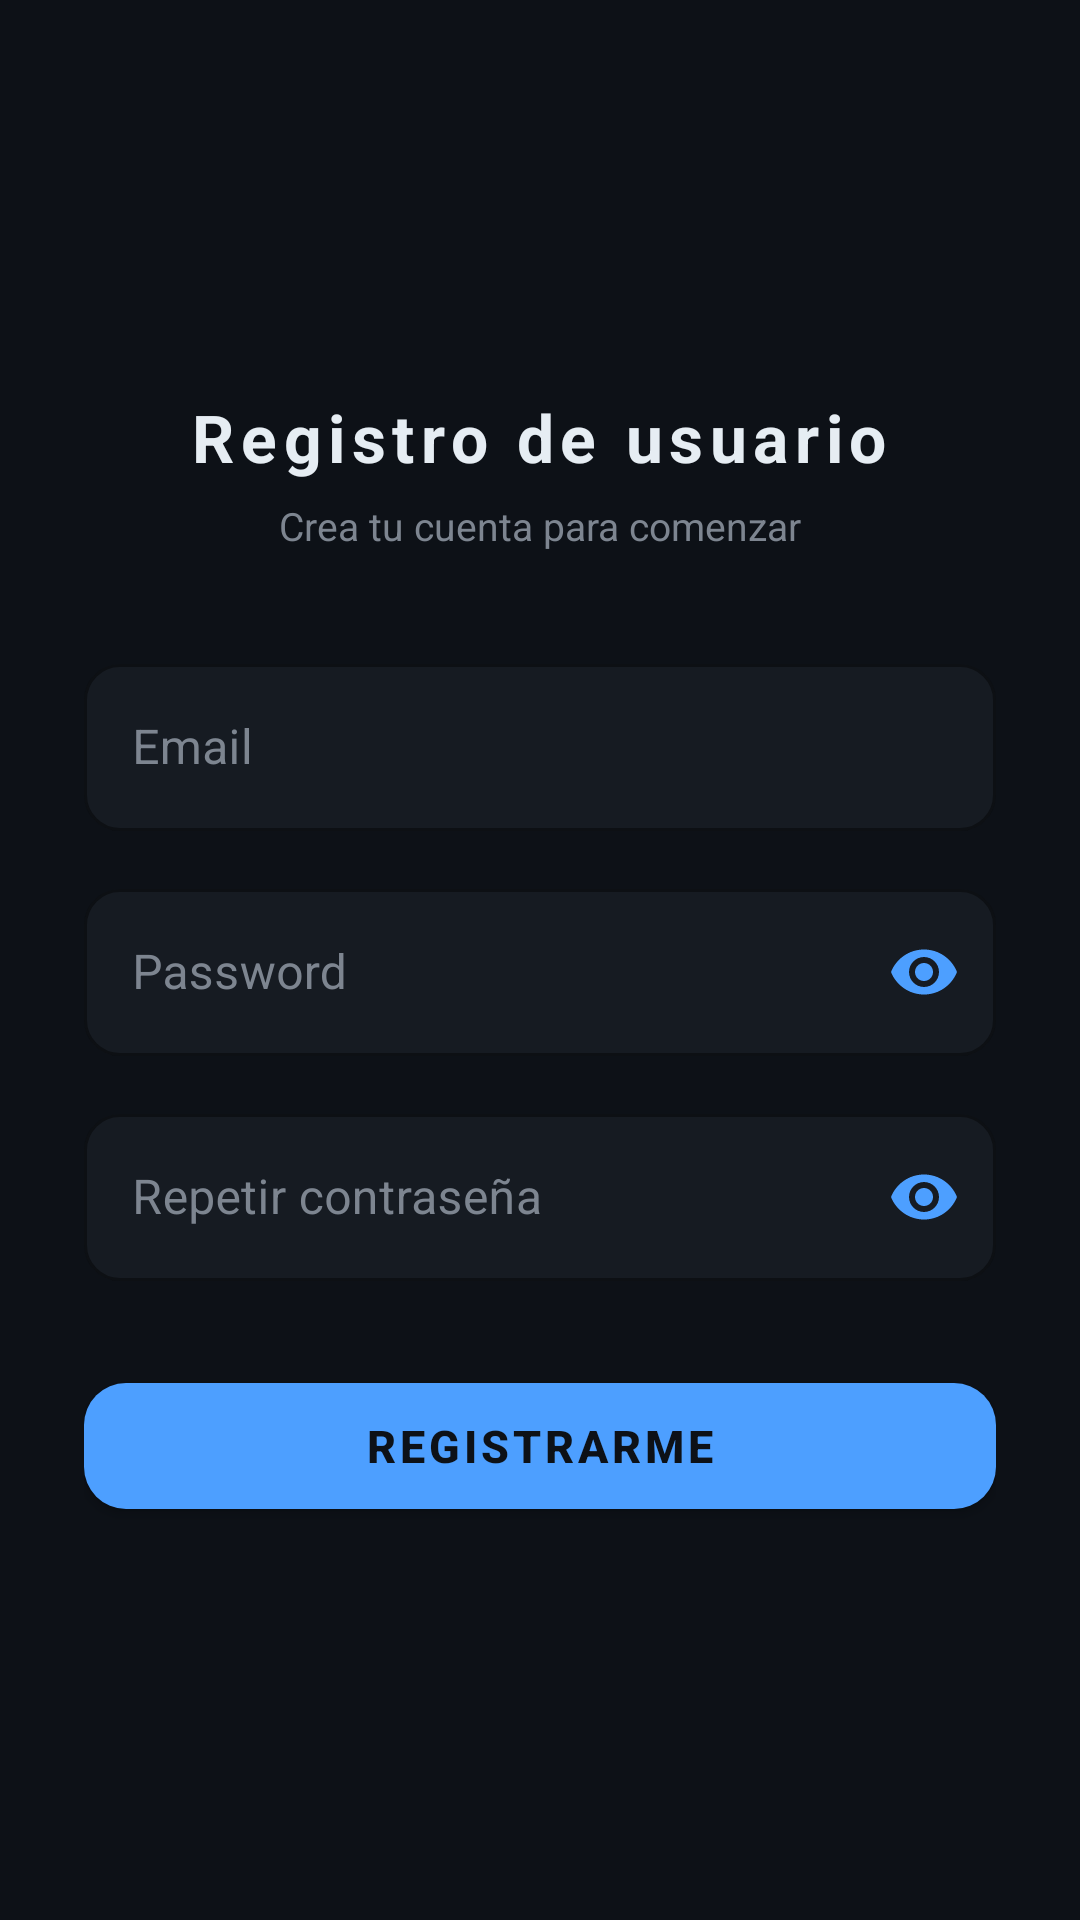

This screen was rendered from an Android layout file. Write that file and the resources it references.
<!-- AndroidManifest.xml: application theme Theme.CodeRoyale -->
<!-- res/layout/activity_registro_email.xml -->
<?xml version="1.0" encoding="utf-8"?>
<RelativeLayout xmlns:android="http://schemas.android.com/apk/res/android"
    xmlns:app="http://schemas.android.com/apk/res-auto"
    android:id="@+id/main"
    android:layout_width="match_parent"
    android:layout_height="match_parent"
    android:background="@color/cr_fondo">

    <LinearLayout
        android:layout_width="match_parent"
        android:layout_height="match_parent"
        android:gravity="center"
        android:orientation="vertical"
        android:padding="28dp">


        <TextView
            android:text="@string/Txt_registro"
            android:textStyle="bold"
            android:textSize="22sp"
            android:letterSpacing="0.1"
            android:textColor="@color/cr_texto_primario"
            android:layout_width="wrap_content"
            android:layout_height="wrap_content"
            android:layout_marginBottom="6dp" />

        <TextView
            android:text="Crea tu cuenta para comenzar"
            android:textColor="@color/cr_texto_secundario"
            android:textSize="13sp"
            android:layout_width="wrap_content"
            android:layout_height="wrap_content"
            android:layout_marginBottom="32dp" />

        
        <com.google.android.material.textfield.TextInputLayout
            android:layout_width="match_parent"
            android:layout_height="wrap_content"
            android:layout_marginBottom="14dp"
            app:boxStrokeColor="@color/cr_acento"
            app:hintTextColor="@color/cr_acento"
            android:textColorHint="@color/cr_texto_secundario"
            app:boxBackgroundColor="@color/cr_superficie"
            app:boxBackgroundMode="outline"
            app:boxCornerRadiusTopStart="12dp"
            app:boxCornerRadiusBottomEnd="12dp"
            app:boxCornerRadiusTopEnd="12dp"
            app:boxCornerRadiusBottomStart="12dp"
            style="@style/Widget.MaterialComponents.TextInputLayout.OutlinedBox">

            <com.google.android.material.textfield.TextInputEditText
                android:id="@+id/Et_email"
                android:hint="@string/Et_email"
                android:inputType="textEmailAddress"
                android:textColor="@color/cr_texto_primario"
                android:layout_width="match_parent"
                android:layout_height="wrap_content"

                />
        </com.google.android.material.textfield.TextInputLayout>

        
        <com.google.android.material.textfield.TextInputLayout
            android:layout_width="match_parent"
            android:layout_height="wrap_content"
            android:layout_marginBottom="14dp"
            android:textColorHint="@color/cr_texto_secundario"
            app:boxStrokeColor="@color/cr_acento"
            app:hintTextColor="@color/cr_acento"
            app:boxBackgroundColor="@color/cr_superficie"
            app:boxBackgroundMode="outline"
            app:boxCornerRadiusTopStart="12dp"
            app:boxCornerRadiusBottomEnd="12dp"
            app:boxCornerRadiusTopEnd="12dp"
            app:boxCornerRadiusBottomStart="12dp"
            app:passwordToggleEnabled="true"
            app:passwordToggleTint="@color/cr_acento"
            style="@style/Widget.MaterialComponents.TextInputLayout.OutlinedBox">

            <com.google.android.material.textfield.TextInputEditText
                android:id="@+id/Et_password"
                android:hint="@string/Et_password"
                android:inputType="textPassword"
                android:textColor="@color/cr_texto_primario"
                android:layout_width="match_parent"
                android:layout_height="wrap_content" />
        </com.google.android.material.textfield.TextInputLayout>

        
        <com.google.android.material.textfield.TextInputLayout
            android:layout_width="match_parent"
            android:layout_height="wrap_content"
            android:layout_marginBottom="28dp"
            app:boxStrokeColor="@color/cr_acento"
            app:hintTextColor="@color/cr_acento"
            app:boxBackgroundColor="@color/cr_superficie"
            app:boxBackgroundMode="outline"
            app:boxCornerRadiusTopStart="12dp"
            app:boxCornerRadiusBottomEnd="12dp"
            app:boxCornerRadiusTopEnd="12dp"
            app:boxCornerRadiusBottomStart="12dp"
            app:passwordToggleEnabled="true"
            app:passwordToggleTint="@color/cr_acento"
            android:textColorHint="@color/cr_texto_secundario"
            style="@style/Widget.MaterialComponents.TextInputLayout.OutlinedBox">

            <com.google.android.material.textfield.TextInputEditText
                android:id="@+id/Et_r_password"
                android:hint="@string/Et_r_password"
                android:inputType="textPassword"
                android:textColor="@color/cr_texto_primario"
                android:layout_width="match_parent"
                android:layout_height="wrap_content" />
        </com.google.android.material.textfield.TextInputLayout>

        
        <com.google.android.material.button.MaterialButton
            android:id="@+id/Btn_registrar"
            android:text="@string/Btn_registrarme"
            android:textAllCaps="true"
            android:textStyle="bold"
            android:textSize="15sp"
            android:textColor="@color/cr_fondo"
            android:layout_width="match_parent"
            android:layout_height="54dp"
            app:backgroundTint="@color/cr_acento"
            app:cornerRadius="14dp" />

    </LinearLayout>
</RelativeLayout>
<!-- resources referenced by this layout -->
<resources>
  <color name="cr_acento">#4D9FFF</color>
  <color name="cr_fondo">#0D1117</color>
  <color name="cr_superficie">#161B22</color>
  <color name="cr_texto_primario">#E6EDF3</color>
  <color name="cr_texto_secundario">#7D8590</color>
  <string name="Btn_registrarme">Registrarme</string>
  <string name="Et_email">Email</string>
  <string name="Et_password">Password</string>
  <string name="Et_r_password"> Repetir contraseña </string>
  <string name="Txt_registro">Registro de usuario</string>
  <style name="Theme.CodeRoyale" parent="Theme.MaterialComponents.DayNight.NoActionBar">
          
          <item name="colorPrimary">@color/cr_acento</item>
          <item name="colorPrimaryVariant">@color/cr_superficie</item>
          <item name="colorOnPrimary">@color/cr_fondo</item>
  
          
          <item name="colorSecondary">@color/cr_acento</item>
          <item name="colorSecondaryVariant">@color/cr_acento</item>
          <item name="colorOnSecondary">@color/cr_fondo</item>
  
          
          <item name="android:colorBackground">@color/cr_fondo</item>
          <item name="colorSurface">@color/cr_superficie</item>
          <item name="colorOnSurface">@color/cr_texto_primario</item>
  
          
          <item name="android:navigationBarColor">@color/cr_superficie</item>
          <item name="android:statusBarColor">@color/cr_superficie</item>
      </style>
</resources>
